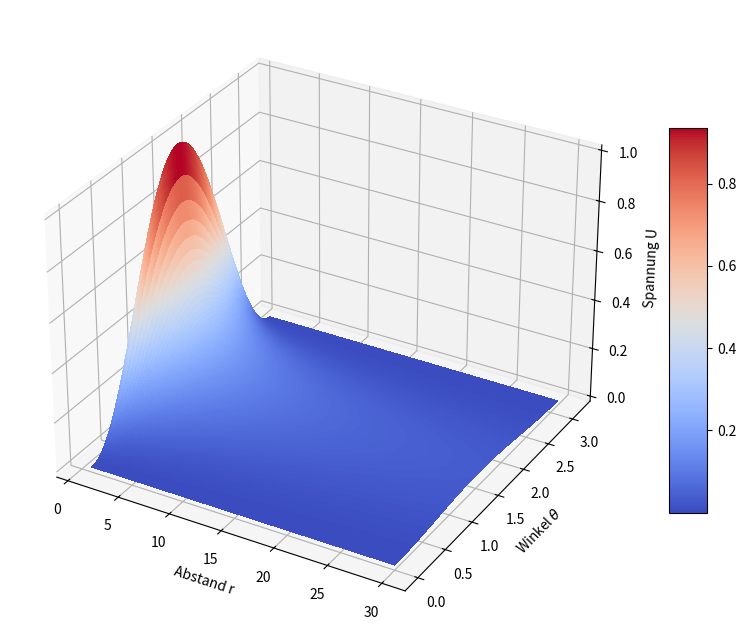

Write the Python code that produced this figure.
import matplotlib.pyplot as plt
import numpy as np

from matplotlib import cm
from mpl_toolkits.mplot3d.axes3d import get_test_data

# set up a figure twice as wide as it is tall
fig, ax = plt.subplots(figsize=(10, 10), subplot_kw={'projection': '3d'})

# =============
# First subplot
# =============
# set up the Axes for the first plot

def Voltage(x, y):
    return np.sin(y)**2 / x
# plot a 3D surface like in the example mplot3d/surface3d_demo
theta = np.arange(0, 2*np.pi, 0.01) 
X = np.linspace(1, 30, num=200)
Y = np.linspace(0, np.pi, num=200)
X, Y = np.meshgrid(X, Y)
Z = Voltage(X, Y)

surf = ax.plot_surface(X, Y, Z, rstride=1, cstride=1, cmap=cm.coolwarm,
                       linewidth=0, antialiased=False)
#ax.set_zlim(min(Z), max(Z))
fig.colorbar(surf, shrink=0.5, aspect=10)
ax.set_xlabel('Abstand r')
ax.set_ylabel(r'Winkel $\theta$')
ax.set_zlabel('Spannung U')

# ==============
# Second subplot
# ==============
# set up the Axes for the second plot
#ax = fig.add_subplot(1, 2, 2, projection='3d')

# plot a 3D wireframe like in the example mplot3d/wire3d_demo
#X, Y, Z = get_test_data(0.05)
#ax.plot_wireframe(X, Y, Z, rstride=10, cstride=10)
plt.savefig('3D.jpg')
plt.show()
